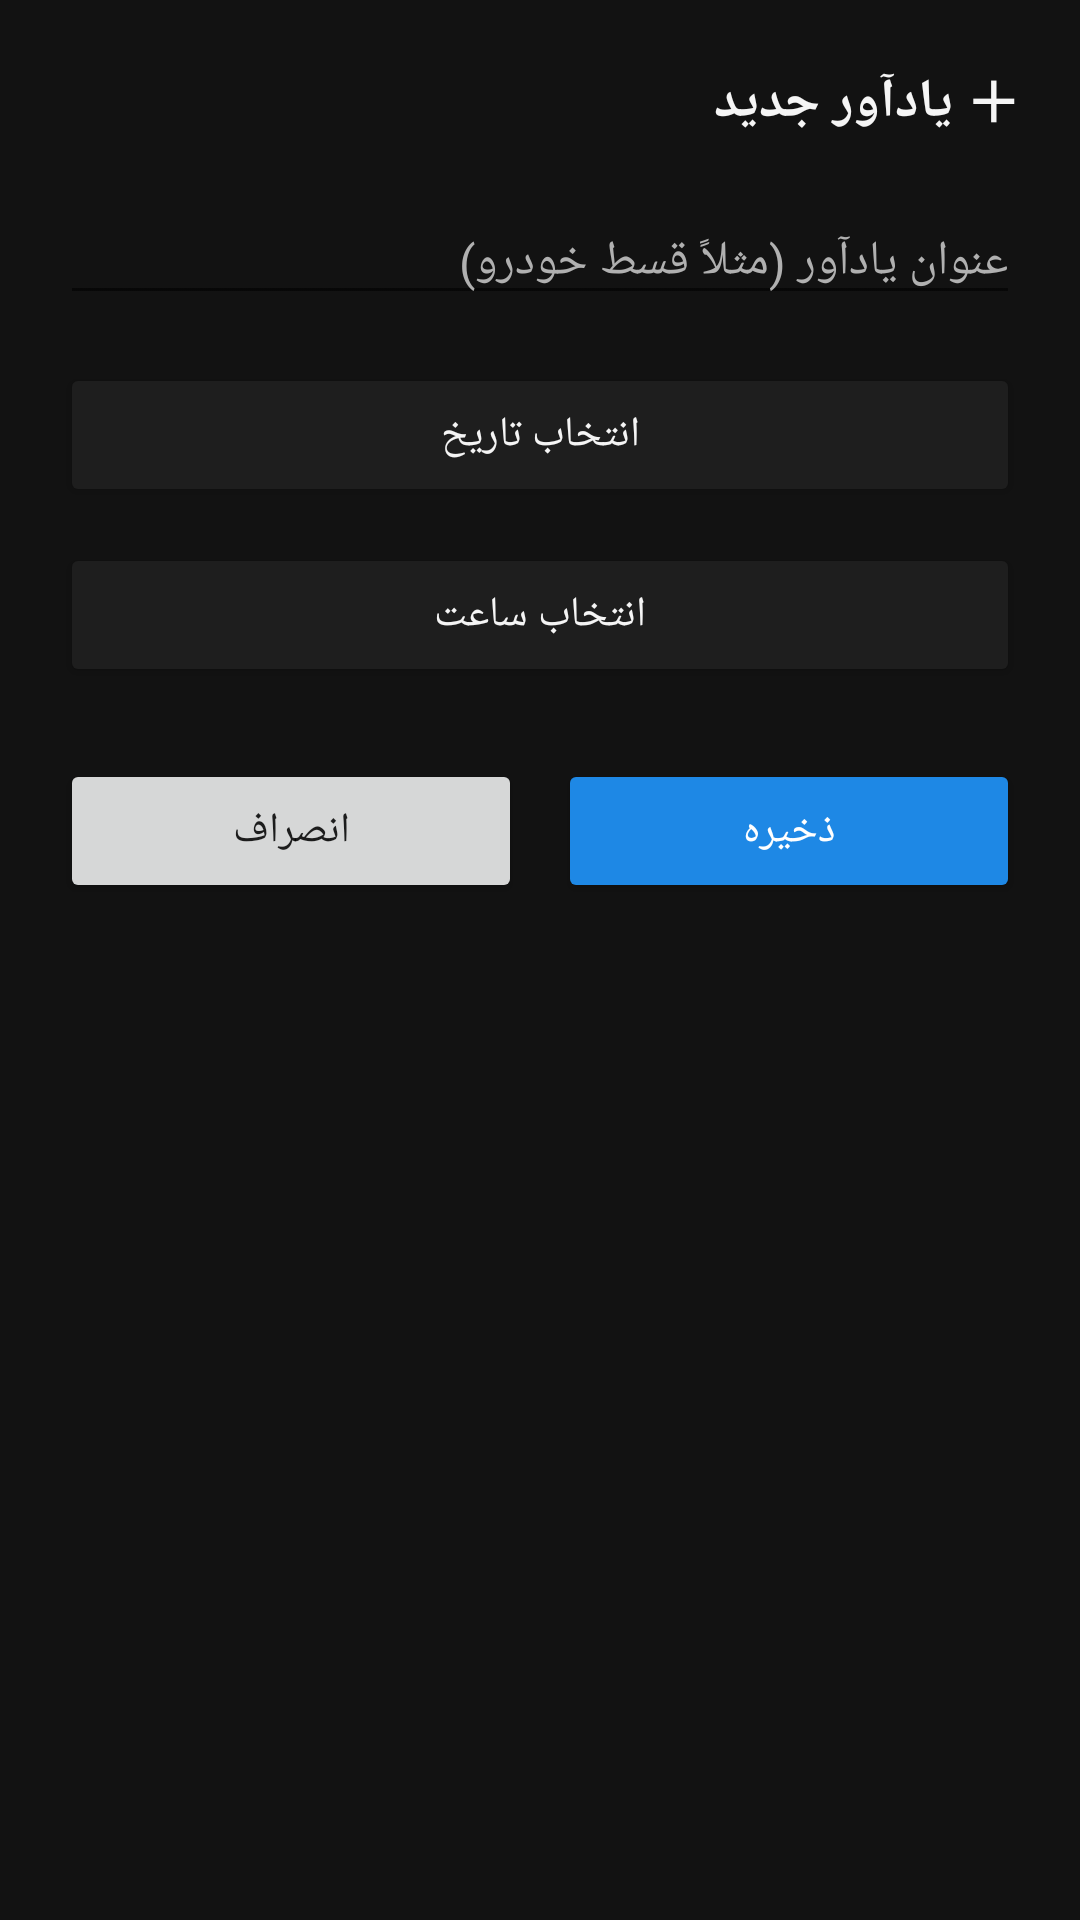

Here is an Android app screen rendered from its layout file. Give the layout XML and the strings, colors and styles it references.
<!-- AndroidManifest.xml: activity theme Theme.MoneyManager -->
<!-- res/layout/activity_add_reminder.xml -->
<?xml version="1.0" encoding="utf-8"?>
<LinearLayout xmlns:android="http://schemas.android.com/apk/res/android"
    android:layout_width="match_parent"
    android:layout_height="match_parent"
    android:layoutDirection="rtl"
    android:orientation="vertical"
    android:background="@color/background"
    android:padding="20dp">

    <TextView
        android:layout_width="wrap_content"
        android:layout_height="wrap_content"
        android:text="@string/add_reminder"
        android:textSize="18sp"
        android:textStyle="bold"
        android:textColor="@color/text_primary"
        android:layout_marginBottom="20dp" />

    <EditText
        android:id="@+id/etReminderTitle"
        android:layout_width="match_parent"
        android:layout_height="wrap_content"
        android:hint="@string/reminder_title_hint"
        android:inputType="text"
        android:textColor="@color/text_primary"
        android:textColorHint="@color/text_secondary"
        android:textSize="16sp"
        android:layout_marginBottom="16dp" />

    <Button
        android:id="@+id/btnPickDate"
        android:layout_width="match_parent"
        android:layout_height="wrap_content"
        android:backgroundTint="@color/card_background"
        android:textColor="@color/text_primary"
        android:text="@string/pick_date"
        android:layout_marginBottom="12dp" />

    <Button
        android:id="@+id/btnPickTime"
        android:layout_width="match_parent"
        android:layout_height="wrap_content"
        android:backgroundTint="@color/card_background"
        android:textColor="@color/text_primary"
        android:text="@string/pick_time"
        android:layout_marginBottom="24dp" />

    <LinearLayout
        android:layout_width="match_parent"
        android:layout_height="wrap_content"
        android:orientation="horizontal">

        <Button
            android:id="@+id/btnSaveReminder"
            android:layout_width="0dp"
            android:layout_height="wrap_content"
            android:layout_weight="1"
            android:layout_marginEnd="6dp"
            android:backgroundTint="@color/primary"
            android:textColor="@color/white"
            android:text="@string/save" />

        <Button
            android:id="@+id/btnCancelReminder"
            android:layout_width="0dp"
            android:layout_height="wrap_content"
            android:layout_weight="1"
            android:layout_marginStart="6dp"
            android:text="@string/cancel" />
    </LinearLayout>

</LinearLayout>
<!-- resources referenced by this layout -->
<resources>
  <color name="background">#121212</color>
  <color name="card_background">#1E1E1E</color>
  <color name="primary">#1E88E5</color>
  <color name="text_primary">#F5F5F5</color>
  <color name="text_secondary">#B0B0B0</color>
  <color name="white">#FFFFFF</color>
  <string name="add_reminder">＋ یادآور جدید</string>
  <string name="cancel">انصراف</string>
  <string name="pick_date">انتخاب تاریخ</string>
  <string name="pick_time">انتخاب ساعت</string>
  <string name="reminder_title_hint">عنوان یادآور (مثلاً قسط خودرو)</string>
  <string name="save">ذخیره</string>
  <style name="Theme.MoneyManager" parent="Theme.MaterialComponents.DayNight.NoActionBar">
          <item name="colorPrimary">@color/primary</item>
          <item name="colorPrimaryDark">@color/primary_dark</item>
          <item name="colorAccent">@color/primary</item>
          <item name="android:windowBackground">@color/background</item>
          <item name="android:statusBarColor">@color/primary_dark</item>
      </style>
  <color name="primary_dark">#0D47A1</color>
</resources>
